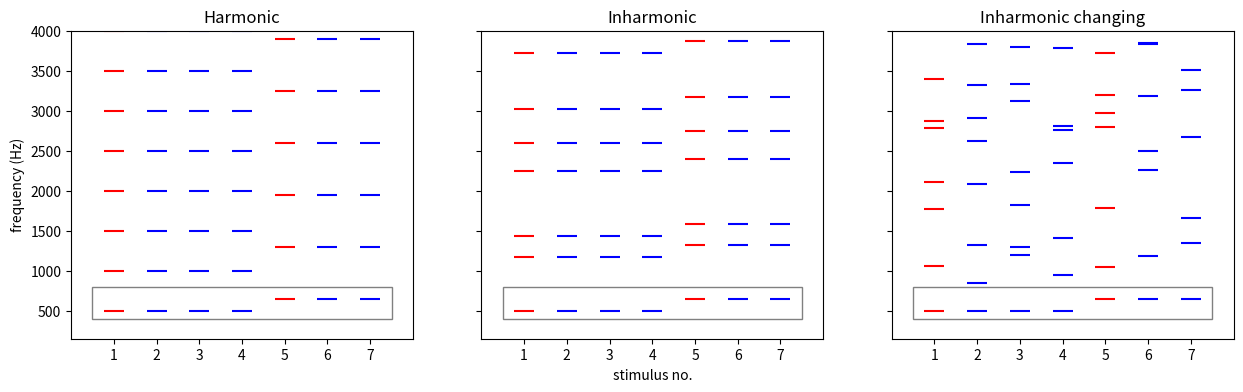

The matplotlib source for this figure:
# %%
import numpy as np
import pandas as pd
import seaborn as sns
import matplotlib.pyplot as plt
import matplotlib.patches as patches





def harmonics(f0, n=None):
    '''Return a harmonic set starting from f0.
    n - number of harmonics, if none continue to 22kHz'''
    if n:
        return [i * f0 for i in np.arange(1, n+1)]
    else:
        return [i for i in np.arange(f0, 24001, f0)]


def make_jitter_rates(f0, rate=.5):
    """Provide a list of jitter rates for a given f0."""


    # make a harmonic series
    freqs = harmonics(f0)

    # set iterators
    i = 0
    jitter_rates = []

    # loop until all frequencies have viable jitter rates
    # rejection sampling until |f(n) - f(n-1)| > 30
    while i < len(freqs):
        if i == 0:
            # for f0 its always 1
            jitter_rates.append(0)
            i += 1
        else:
            # jitter everything else
            jitter_rate = (np.random.random(1)[0] * 2 * rate) - rate
            jitter_f = freqs[i] + (jitter_rate * freqs[0])
            # rejection sampling
            if (abs(jitter_f - freqs[i-1]) >= 30):
                jitter_rates.append(jitter_rate)
                i += 1

    return jitter_rates


def apply_jitter(input, rate=.5):
    jitter_rates = make_jitter_rates(input[0], rate)
    jit = jitter_rates[:len(input)]
    changes = jit * input
    res = input + changes
    return res


# %%
st_f0 = 500
dev_f0 = 650

harm = 8

standard = np.arange(st_f0, (harm+1)*st_f0, st_f0)
deviant = np.arange(dev_f0, (harm+1)*dev_f0, dev_f0)

deviant


# %%
fig, axs = plt.subplots(ncols=3, sharey=True, figsize=(15,4))

# draw harmonic stimuli
y_s = np.concatenate((np.tile(standard, (3,1)), np.tile(deviant, (2, 1))))
x_s = np.reshape(np.repeat([2,3,4,6,7],harm), (harm,5))
axs[0].scatter(x_s, y_s, s=200, c='b', marker='_')

x_d = np.reshape(np.repeat([1,5], harm), (harm,2))
y_d = np.reshape(np.concatenate((standard, deviant)), (harm,2))
axs[0].scatter(x_d, y_d, s=200, c='r', marker='_')


# draw inharmonic stimuli
jitter_rate = .2
ih_standard = apply_jitter(standard, jitter_rate)
ih_deviant = ih_standard + 150
y_s = np.concatenate((np.tile(ih_standard, (3,1)), np.tile(ih_deviant, (2, 1))))
x_s = np.reshape(np.repeat([2,3,4,6,7],harm), (harm,5))
axs[1].scatter(x_s, y_s, s=200, c='b', marker='_')

x_d = np.reshape(np.repeat([1,5], harm), (harm,2))
y_d = np.reshape(np.concatenate((ih_standard, ih_deviant)), (harm,2))
axs[1].scatter(x_d, y_d, s=200, c='r', marker='_')


# draw inharmonic changing stimuli
y_list, x_list = [], []
for i in range(2, 5):
    y_list.append(apply_jitter(standard, jitter_rate))
    x_list.append(np.repeat([i], harm))

for i in range(6, 8):
    y_list.append(apply_jitter(deviant, jitter_rate))
    x_list.append(np.repeat([i], harm))

y_s = np.concatenate(y_list)
x_s = np.concatenate(x_list)

axs[2].scatter(x_s, y_s, s=200, c='b', marker='_')

x_d = np.reshape(np.repeat([1, 5], harm), (harm, 2))
ih_standard = apply_jitter(standard, jitter_rate)
ih_deviant = apply_jitter(deviant, jitter_rate)
y_d = np.reshape(np.concatenate((ih_standard, ih_deviant)), (harm,2))
axs[2].scatter(x_d, y_d, s=200, c='r', marker='_')


# Create a Rectangle patch
rect = patches.Rectangle((.5, 400), 7, 400, linewidth=1,
                         edgecolor='grey', facecolor='none')
# Add the patch to the Axes
axs[0].add_patch(rect)


# Create a Rectangle patch
rect = patches.Rectangle((.5, 400), 7, 400, linewidth=1,
                         edgecolor='grey', facecolor='none')
axs[1].add_patch(rect)


# Create a Rectangle patch
rect = patches.Rectangle((.5, 400), 7, 400, linewidth=1,
                         edgecolor='grey', facecolor='none')
axs[2].add_patch(rect)

top_limit = 4e3
axs[0].set_ylim(top=top_limit)
axs[1].set_ylim(top=top_limit)
axs[2].set_ylim(top=top_limit)

# make nice-looking axes
axs[0].set_xlim((0, 8))
axs[0].set_xticks(list(range(1,8)))
axs[1].set_xlim((0, 8))
axs[1].set_xticks(list(range(1,8)))
axs[2].set_xlim((0, 8))
axs[2].set_xticks(list(range(1,8)))



axs[0].set_title('Harmonic')
axs[1].set_title('Inharmonic')
axs[2].set_title('Inharmonic changing')


axs[0].set_ylabel('frequency (Hz)')
axs[1].set_xlabel('stimulus no.')


plt.savefig('procedure_diagram.pdf', dpi=150)


# %%
